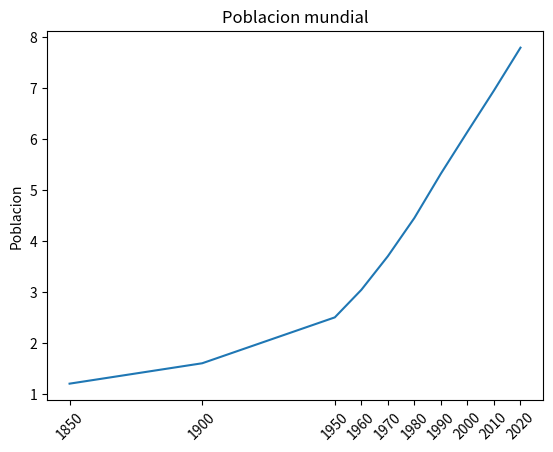

Here is the Python script that generated this plot:

import matplotlib.pyplot as plt

anno = [1950,1960,1970,1980,1990, 2000,2010,2020]
poblacion = [2.5,3.04,3.7,4.45,5.32,6.14,6.95,7.79]


#Annadir datos de 1850 y 1900, 1.2 y 1.6

anno += [1850,1900]
poblacion = [1.2,1.6] + poblacion 
anno=sorted(anno)

plt.title("Poblacion mundial")
plt.ylabel("Poblacion")
plt.xticks(anno)
plt.xticks(rotation = 45)
plt.plot(anno,poblacion)
plt.show()